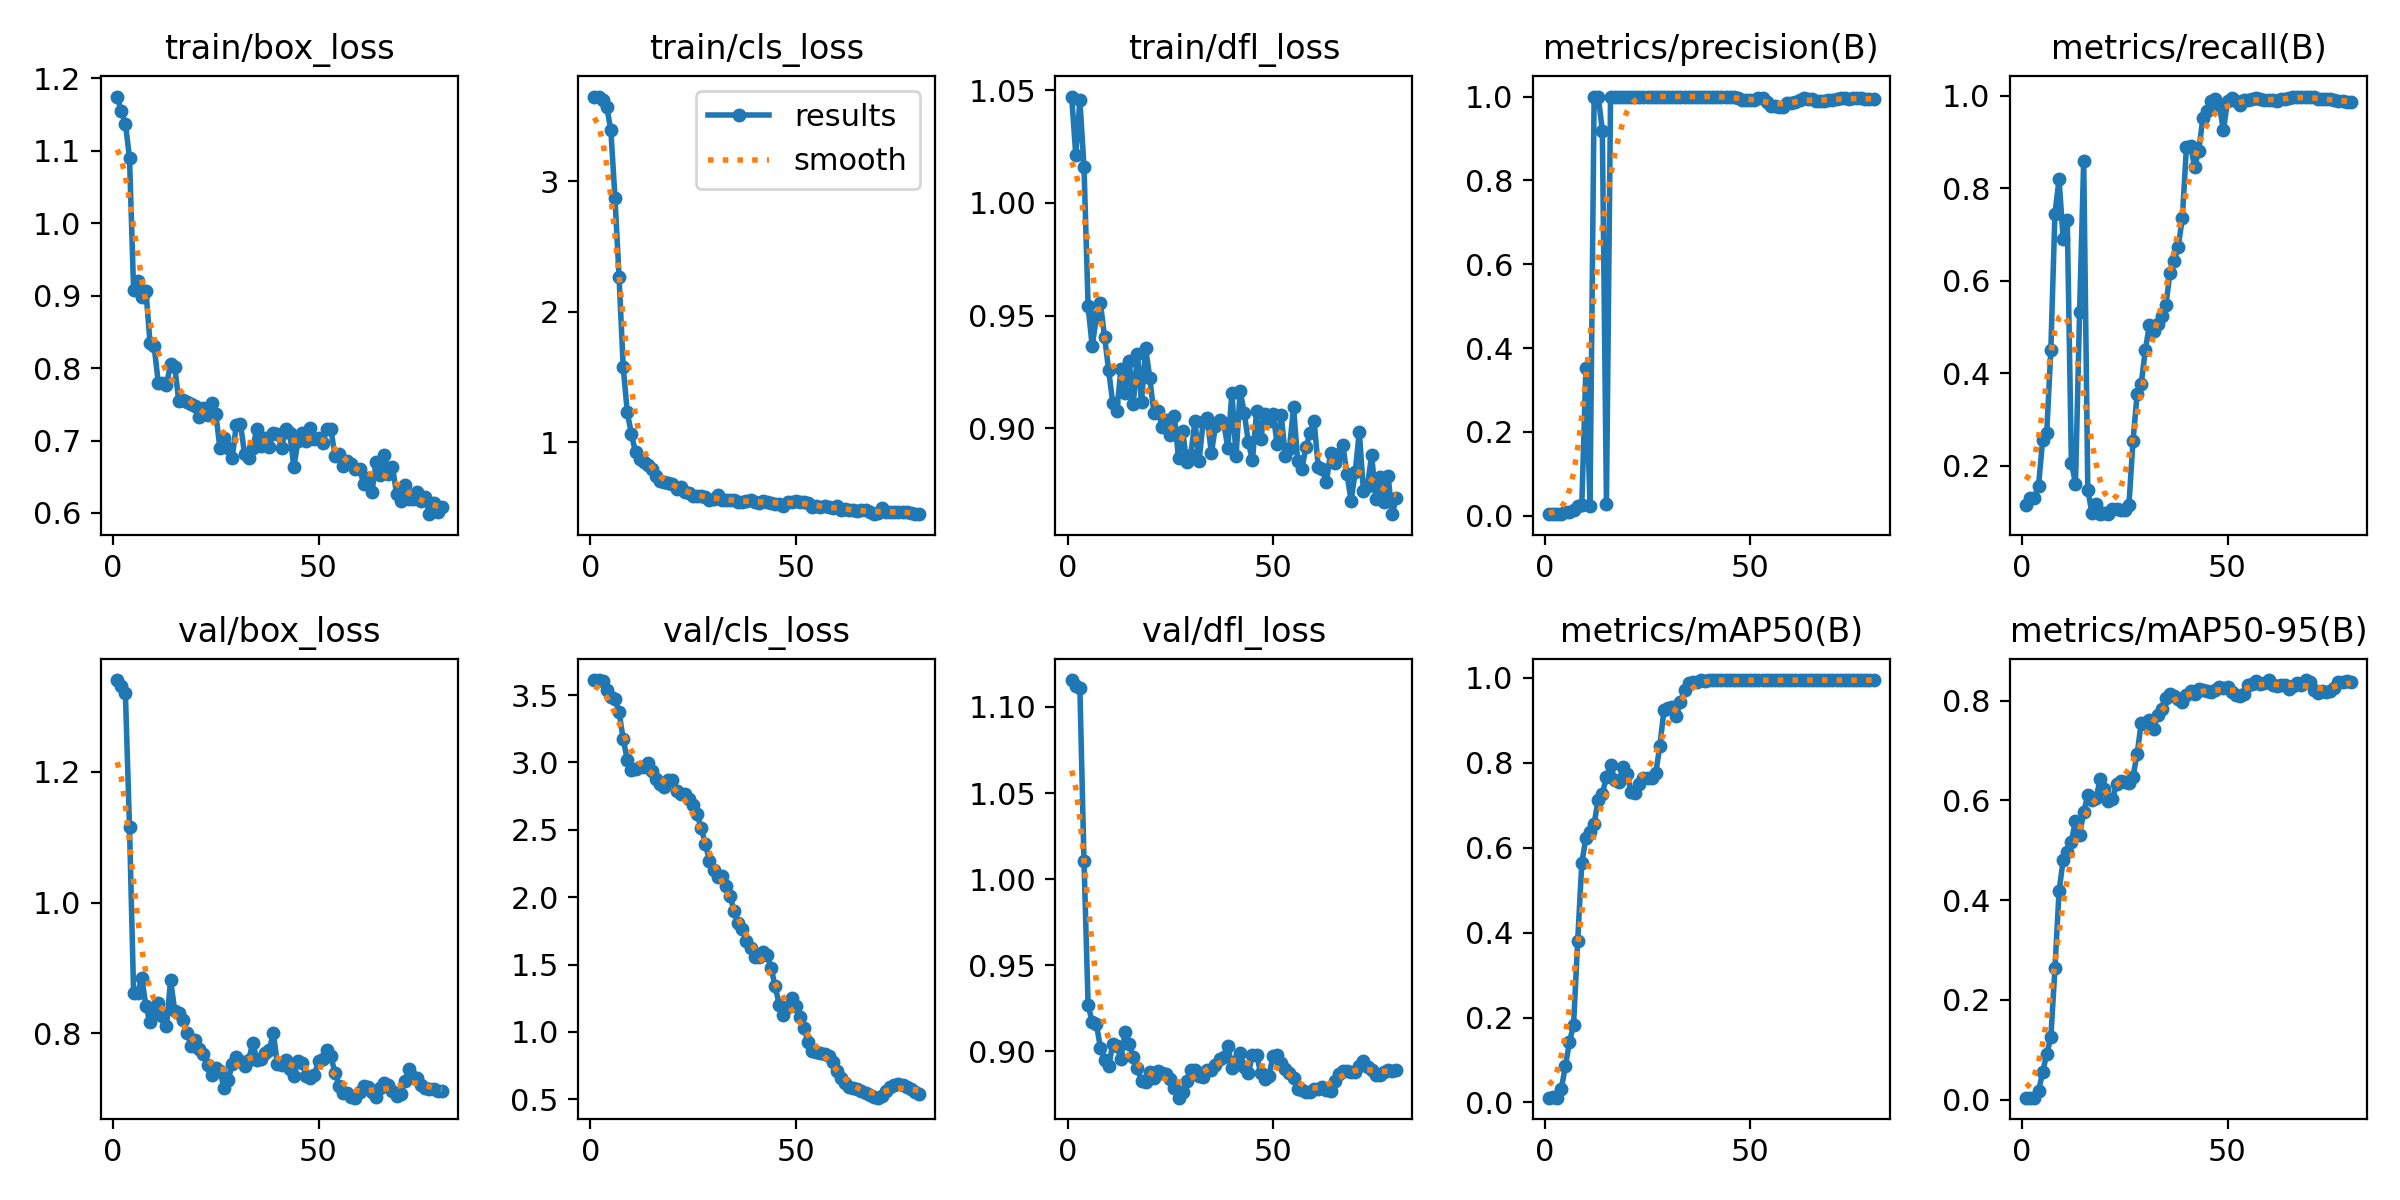

Values plotted in this chart, from the file beside it:
epoch, time, train/box_loss, train/cls_loss, train/dfl_loss, metrics/precision(B), metrics/recall(B), metrics/mAP50(B), metrics/mAP50-95(B), val/box_loss, val/cls_loss, val/dfl_loss, lr/pg0, lr/pg1, lr/pg2
1, 2.015, 1.175, 3.652, 1.047, 0.00394, 0.1151, 0.01124, 0.00404, 1.34, 3.612, 1.116, 1.429e-05, 1.429e-05, 1.429e-05
2, 2.92, 1.154, 3.652, 1.021, 0.00451, 0.1318, 0.01255, 0.00432, 1.331, 3.608, 1.112, 4.23395e-05, 4.23395e-05, 4.23395e-05
3, 3.788, 1.138, 3.623, 1.046, 0.00445, 0.1318, 0.0115, 0.00398, 1.32, 3.607, 1.111, 6.96816e-05, 6.96816e-05, 6.96816e-05
4, 4.621, 1.09, 3.574, 1.016, 0.00525, 0.1568, 0.03133, 0.01666, 1.116, 3.536, 1.01, 9.63164e-05, 9.63164e-05, 9.63164e-05
5, 5.523, 0.9073, 3.393, 0.954, 0.00854, 0.2552, 0.08484, 0.05465, 0.8614, 3.487, 0.9269, 0.0001222, 0.0001222, 0.0001222
6, 6.422, 0.9206, 2.874, 0.9364, 0.00908, 0.271, 0.1422, 0.0915, 0.8623, 3.469, 0.917, 0.0001475, 0.0001475, 0.0001475
7, 7.366, 0.8987, 2.265, 0.9493, 0.01481, 0.4504, 0.1833, 0.1246, 0.885, 3.374, 0.916, 0.000172, 0.000172, 0.000172
8, 8.252, 0.9069, 1.578, 0.9554, 0.02451, 0.7448, 0.3807, 0.263, 0.8412, 3.172, 0.9021, 0.0001958, 0.0001958, 0.0001958
9, 9.146, 0.8343, 1.227, 0.9406, 0.02694, 0.819, 0.5641, 0.4177, 0.817, 3.022, 0.8949, 0.0002189, 0.0002189, 0.0002189
10, 10.03, 0.8302, 1.062, 0.9256, 0.3531, 0.6905, 0.6237, 0.4803, 0.829, 2.943, 0.8913, 0.0002413, 0.0002413, 0.0002413
11, 10.92, 0.7798, 0.9206, 0.9111, 0.02443, 0.7306, 0.6376, 0.4965, 0.8464, 2.952, 0.9042, 0.000263, 0.000263, 0.000263
12, 11.8, 0.7796, 0.8705, 0.9078, 1, 0.2074, 0.6563, 0.5174, 0.826, 2.965, 0.9032, 0.0002839, 0.0002839, 0.0002839
13, 12.68, 0.7763, 0.843, 0.9263, 1, 0.1618, 0.7134, 0.5591, 0.8111, 2.97, 0.8957, 0.0003042, 0.0003042, 0.0003042
14, 13.57, 0.8059, 0.8211, 0.9158, 0.9185, 0.5327, 0.7257, 0.5312, 0.8818, 2.992, 0.9111, 0.0003238, 0.0003238, 0.0003238
15, 14.44, 0.8017, 0.79, 0.9297, 0.02804, 0.8591, 0.7675, 0.5765, 0.8346, 2.939, 0.9042, 0.0003426, 0.0003426, 0.0003426
16, 15.32, 0.7544, 0.7374, 0.9107, 1, 0.1489, 0.7951, 0.6114, 0.8314, 2.88, 0.8967, 0.0003608, 0.0003608, 0.0003608
17, 16.19, 0.7562, 0.703, 0.9329, 1, 0.09883, 0.7607, 0.6003, 0.8211, 2.84, 0.8902, 0.0003782, 0.0003782, 0.0003782
18, 17.06, 0.7536, 0.6914, 0.9114, 1, 0.1168, 0.7539, 0.6045, 0.8007, 2.821, 0.8827, 0.0003949, 0.0003949, 0.0003949
19, 17.94, 0.7504, 0.6842, 0.9354, 1, 0.09689, 0.7905, 0.6424, 0.7812, 2.868, 0.8822, 0.000411, 0.000411, 0.000411
20, 18.83, 0.7482, 0.6748, 0.9224, 1, 0.09736, 0.7747, 0.6226, 0.7901, 2.867, 0.8879, 0.0004263, 0.0004263, 0.0004263
21, 19.72, 0.7321, 0.6371, 0.9068, 1, 0.09587, 0.731, 0.5988, 0.7767, 2.789, 0.8843, 0.0004409, 0.0004409, 0.0004409
22, 20.61, 0.7452, 0.6569, 0.9077, 1, 0.1071, 0.7301, 0.6032, 0.7689, 2.768, 0.8885, 0.0004548, 0.0004548, 0.0004548
23, 21.48, 0.7356, 0.618, 0.9006, 1, 0.1067, 0.7493, 0.6321, 0.7509, 2.768, 0.8874, 0.000468, 0.000468, 0.000468
24, 22.35, 0.7513, 0.6072, 0.9038, 1, 0.1057, 0.7634, 0.638, 0.7367, 2.728, 0.8867, 0.0004805, 0.0004805, 0.0004805
25, 23.22, 0.7371, 0.5879, 0.8968, 1, 0.105, 0.7647, 0.6359, 0.7476, 2.687, 0.8837, 0.0004922, 0.0004922, 0.0004922
26, 24.08, 0.69, 0.5878, 0.9055, 1, 0.1147, 0.7638, 0.635, 0.7428, 2.615, 0.8785, 0.0005033, 0.0005033, 0.0005033
27, 24.96, 0.7029, 0.5859, 0.8865, 1, 0.2541, 0.7754, 0.6473, 0.7165, 2.512, 0.8731, 0.0005137, 0.0005137, 0.0005137
28, 25.83, 0.6897, 0.5782, 0.8987, 1, 0.3547, 0.8405, 0.693, 0.7287, 2.393, 0.8761, 0.0005233, 0.0005233, 0.0005233
29, 26.71, 0.6762, 0.5546, 0.8848, 1, 0.3776, 0.9248, 0.7548, 0.7524, 2.272, 0.8829, 0.0005323, 0.0005323, 0.0005323
30, 27.58, 0.7219, 0.5604, 0.8882, 1, 0.4502, 0.93, 0.7538, 0.7634, 2.204, 0.8892, 0.0005405, 0.0005405, 0.0005405
31, 28.45, 0.7233, 0.5969, 0.9032, 1, 0.5051, 0.9309, 0.7605, 0.7582, 2.15, 0.889, 0.0005481, 0.0005481, 0.0005481
32, 29.32, 0.6813, 0.5574, 0.8854, 1, 0.4915, 0.9104, 0.7432, 0.7506, 2.157, 0.8855, 0.0005549, 0.0005549, 0.0005549
33, 30.19, 0.6762, 0.5569, 0.9028, 0.9993, 0.5069, 0.9425, 0.7714, 0.7589, 2.083, 0.8853, 0.000561, 0.000561, 0.000561
34, 31.07, 0.6898, 0.5557, 0.9044, 1, 0.5236, 0.9719, 0.7838, 0.7859, 2.011, 0.8894, 0.0005664, 0.0005664, 0.0005664
35, 31.94, 0.7161, 0.5514, 0.8888, 1, 0.547, 0.9883, 0.8061, 0.759, 1.896, 0.889, 0.0005711, 0.0005711, 0.0005711
36, 32.81, 0.6919, 0.5382, 0.9011, 1, 0.617, 0.991, 0.814, 0.7603, 1.806, 0.8922, 0.0005751, 0.0005751, 0.0005751
37, 33.69, 0.7035, 0.5362, 0.9037, 1, 0.6429, 0.9906, 0.8102, 0.7698, 1.764, 0.8954, 0.0005784, 0.0005784, 0.0005784
38, 34.54, 0.6913, 0.5474, 0.9022, 1, 0.6727, 0.994, 0.8042, 0.7752, 1.672, 0.897, 0.000581, 0.000581, 0.000581
39, 35.4, 0.7105, 0.5537, 0.8914, 1, 0.7351, 0.9938, 0.797, 0.8002, 1.627, 0.9032, 0.0005829, 0.0005829, 0.0005829
40, 36.28, 0.7086, 0.5419, 0.9157, 1, 0.8879, 0.9942, 0.8111, 0.7532, 1.558, 0.8905, 0.0005841, 0.0005841, 0.0005841
41, 37.14, 0.6903, 0.5324, 0.8876, 1, 0.8912, 0.995, 0.82, 0.7523, 1.559, 0.8945, 0.0005845, 0.0005845, 0.0005845
42, 38.01, 0.7155, 0.5508, 0.9164, 1, 0.8456, 0.995, 0.8135, 0.7586, 1.59, 0.8987, 0.0005843, 0.0005843, 0.0005843
43, 38.88, 0.7098, 0.543, 0.9069, 1, 0.8809, 0.995, 0.8236, 0.7448, 1.574, 0.8908, 0.0005833, 0.0005833, 0.0005833
44, 39.76, 0.6633, 0.5349, 0.8937, 1, 0.9513, 0.995, 0.8207, 0.7354, 1.475, 0.8872, 0.0005817, 0.0005817, 0.0005817
45, 40.63, 0.6993, 0.5246, 0.8858, 1, 0.9665, 0.995, 0.8202, 0.7572, 1.337, 0.8979, 0.0005793, 0.0005793, 0.0005793
46, 41.49, 0.7107, 0.5219, 0.9074, 0.9985, 0.9889, 0.995, 0.8178, 0.7554, 1.198, 0.898, 0.0005762, 0.0005762, 0.0005762
47, 42.34, 0.7, 0.5106, 0.8951, 0.9967, 0.9935, 0.995, 0.8207, 0.7354, 1.126, 0.8875, 0.0005725, 0.0005725, 0.0005725
48, 43.2, 0.7179, 0.542, 0.9064, 0.9927, 0.9806, 0.9945, 0.8277, 0.7317, 1.185, 0.884, 0.000568, 0.000568, 0.000568
49, 44.06, 0.7022, 0.5381, 0.9032, 0.9923, 0.9245, 0.9943, 0.8254, 0.7363, 1.249, 0.8859, 0.0005628, 0.0005628, 0.0005628
50, 44.94, 0.7033, 0.5465, 0.9065, 0.9912, 0.9877, 0.995, 0.8267, 0.7576, 1.194, 0.897, 0.0005569, 0.0005569, 0.0005569
51, 45.78, 0.6965, 0.5403, 0.8931, 0.9928, 0.9939, 0.995, 0.8165, 0.7603, 1.109, 0.898, 0.0005448, 0.0005448, 0.0005448
52, 46.62, 0.7156, 0.5383, 0.9056, 0.9977, 0.9886, 0.995, 0.8117, 0.774, 1.026, 0.8931, 0.0005271, 0.0005271, 0.0005271
53, 47.49, 0.716, 0.5284, 0.8877, 0.9976, 0.9793, 0.995, 0.81, 0.7651, 0.9285, 0.8897, 0.0005094, 0.0005094, 0.0005094
54, 48.36, 0.6793, 0.499, 0.8908, 0.9866, 0.9903, 0.9948, 0.8139, 0.7401, 0.8617, 0.8873, 0.0004918, 0.0004918, 0.0004918
55, 49.22, 0.6818, 0.5072, 0.9093, 0.9768, 0.9914, 0.9946, 0.8323, 0.72, 0.8483, 0.8846, 0.0004741, 0.0004741, 0.0004741
56, 50.08, 0.6649, 0.5036, 0.8854, 0.9765, 0.9934, 0.9944, 0.8324, 0.7088, 0.8425, 0.8783, 0.0004564, 0.0004564, 0.0004564
57, 50.96, 0.6716, 0.505, 0.8817, 0.9753, 0.9939, 0.9948, 0.8384, 0.7087, 0.8373, 0.8774, 0.0004387, 0.0004387, 0.0004387
58, 51.82, 0.6676, 0.5005, 0.8914, 0.9753, 0.9917, 0.9948, 0.8338, 0.702, 0.8199, 0.8763, 0.000421, 0.000421, 0.000421
59, 52.68, 0.6613, 0.4958, 0.8978, 0.9846, 0.9898, 0.9948, 0.8345, 0.7016, 0.7752, 0.8763, 0.0004033, 0.0004033, 0.0004033
60, 53.54, 0.6608, 0.5112, 0.9031, 0.9854, 0.9905, 0.9947, 0.8412, 0.7109, 0.7071, 0.8784, 0.0003857, 0.0003857, 0.0003857
... 20 more rows
